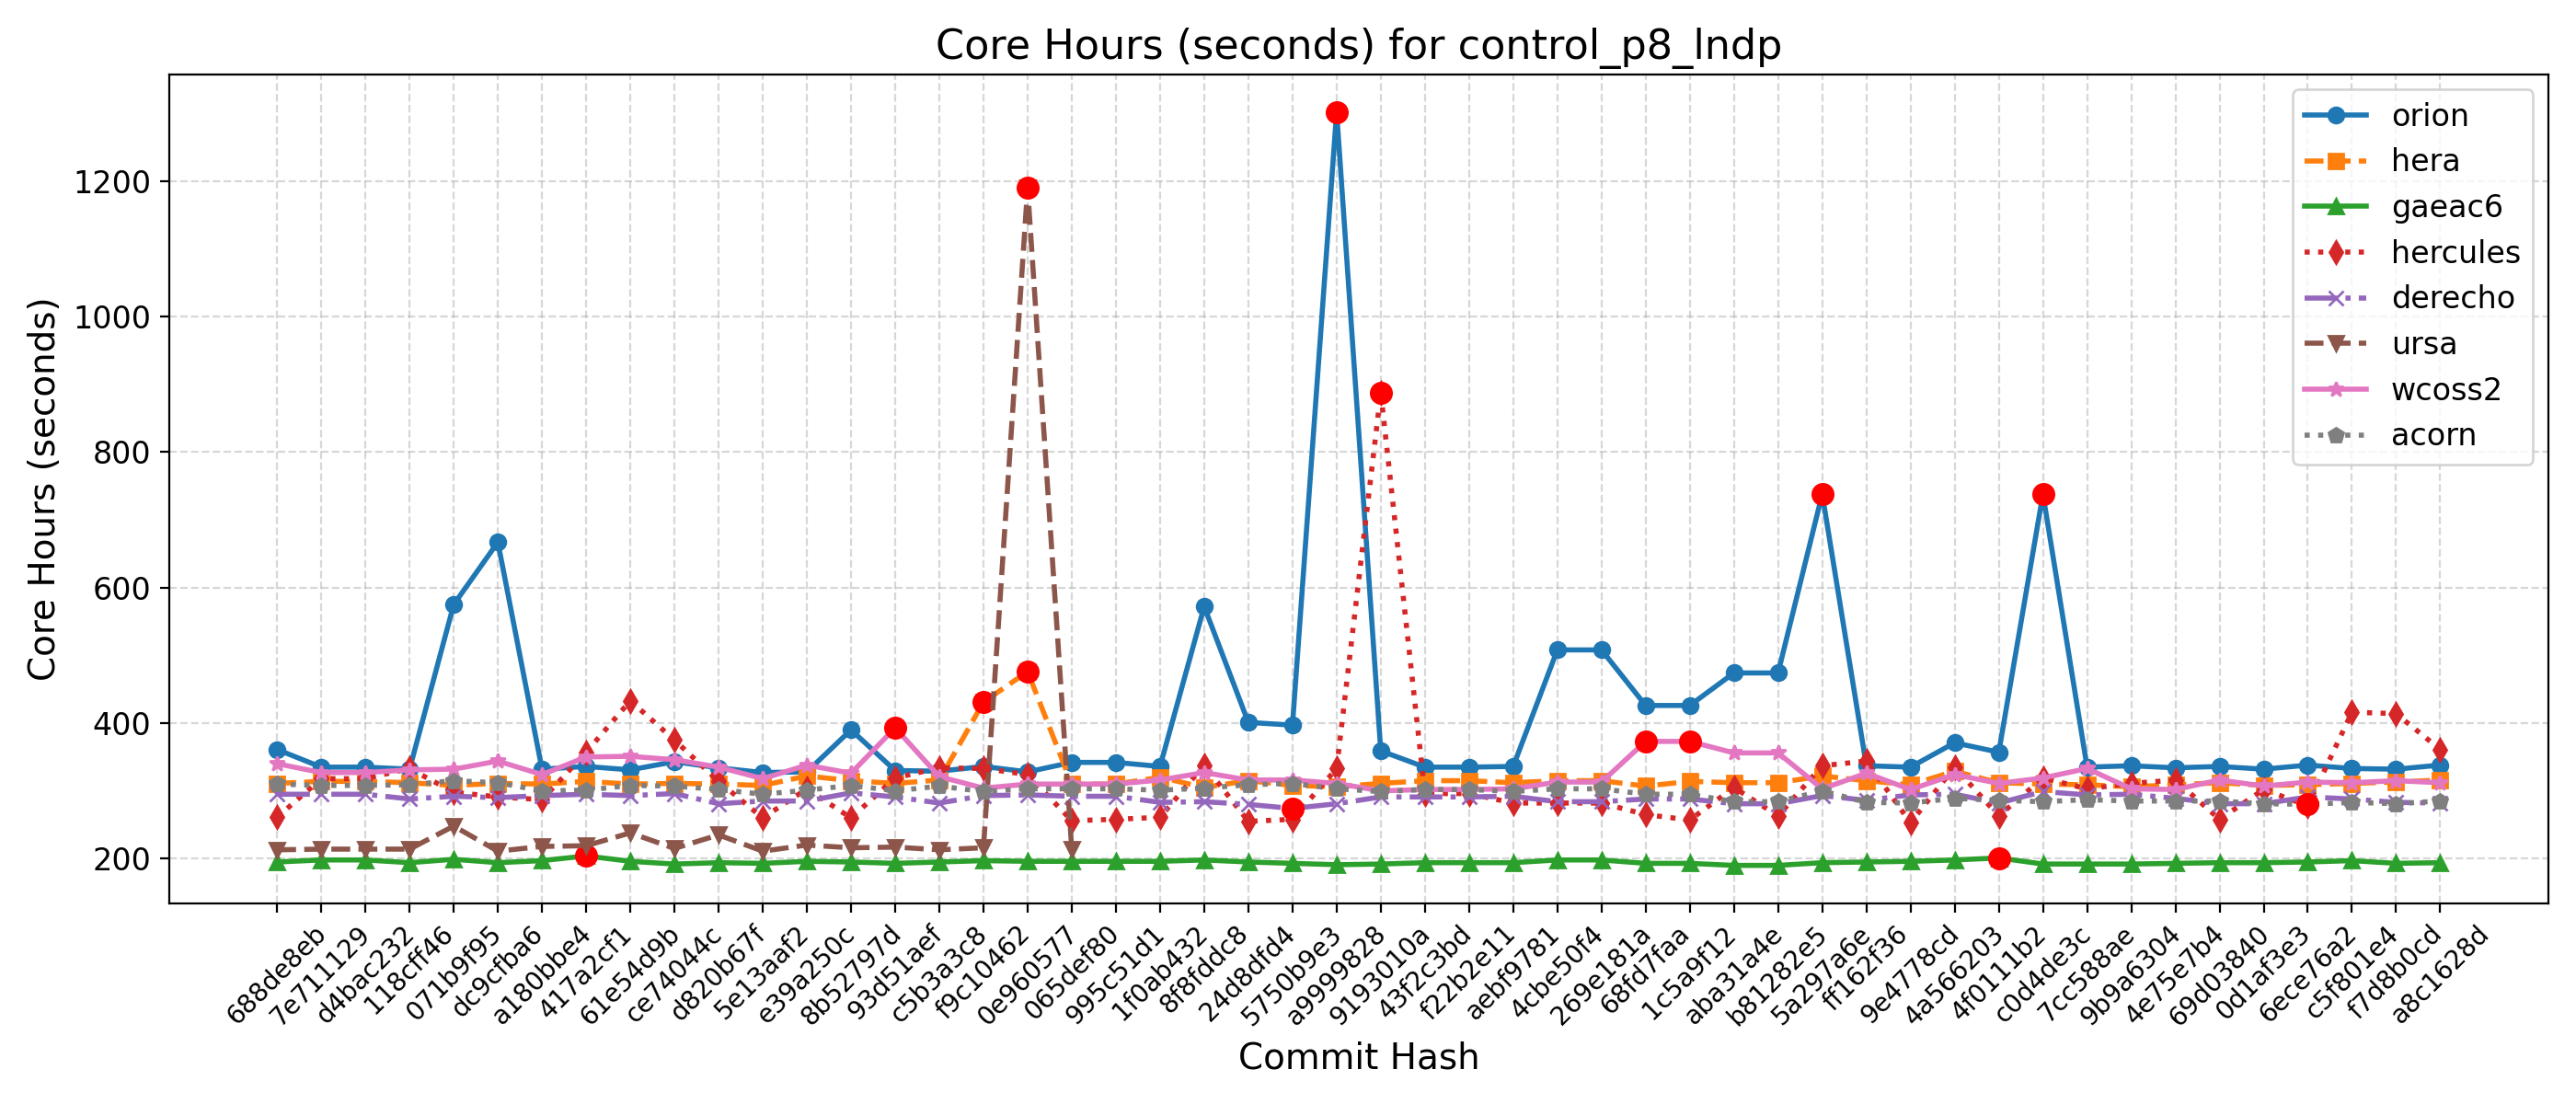

The table this chart was drawn from, first rows:
Hash, Date, Message, orion, hera, gaeac6, hercules, derecho, ursa, wcoss2, acorn
688de8eb, 2025-09-04, Fix default cdmbgwd settings (#2788), 361, 311, 195, 261, 295, 213, 340, 310
7e711129, 2025-09-02, Use container with spack stack 1.9.2 (#2…, 335, 314, 198, 318, 295, 214, 327, 308
d4bac232, 2025-08-29, MPAS dycore + Atmosphere Generalization …, 335, 314, 198, 318, 295, 214, 327, 308
118cff46, 2025-08-25, Add FV3 grid mask for regional domains t…, 332, 312, 194, 333, 288, 214, 331, 309
071b9f95, 2025-08-22, Fix Restart IAU and Ultra-Low Reproducib…, 575, 308, 199, 298, 292, 248, 332, 315
dc9cfba6, 2025-08-19, Update CICE through 2025-07 and switch t…, 667, 311, 194, 291, 290, 211, 344, 312
a180bbe4, 2025-08-15, FV3: Fix Prate_avg and UPP call freq + F…, 332, 310, 197, 287, 293, 218, 324, 300
417a2cf1, 2025-08-13, Fix conus13km tests restart and decompos…, 336, 314, 204, 357, 295, 219, 350, 301
61e54d9b, 2025-08-11, Add two-way ocean-wave coupling feature …, 331, 310, 196, 433, 293, 238, 351, 308
ce74044c, 2025-08-06, Create a user-friendly "process model" t…, 343, 311, 192, 375, 296, 215, 346, 307
d820b67f, 2025-08-01, Update GOCART to v2.4.3 (#2819), 334, 310, 194, 314, 281, 235, 335, 302
5e13aaf2, 2025-07-29, Update DATM meshes and switch to bilinea…, 327, 308, 193, 260, 285, 211, 318, 295
e39a250c, 2025-07-24, Update FV3 hash to include UPP ss192/Urs…, 328, 322, 196, 303, 285, 220, 338, 301
8b52797d, 2025-07-21, Combination of 2684,2707,2771 (MERRA2 3-…, 390, 315, 195, 260, 297, 216, 326, 308
93d51aef, 2025-07-17, Exporting Canopy Variables from AQM to F…, 330, 311, 193, 319, 291, 217, 393, 300
c5b3a3c8, 2025-07-14, GFDLMP-v3 and TEMPO MP microphysics (#25…, 329, 316, 195, 334, 282, 213, 321, 307
f9c10462, 2025-07-11, Combination of several CCPP-physics PRs …, 336, 431, 197, 333, 293, 216, 304, 299
0e960577, 2025-07-09, Combination #2777 (maintask writes CMEPS…, 328, 476, 196, 324, 294, 1190, 310, 303
065def80, 2025-07-07, Port UFS-WM to Ursa (#2471), 342, 310, 196, 256, 292, 214, 310, 303
995c51d1, 2025-07-03, Upgrade UFS-WM to spack-stack/1.9.2 (#26…, 342, 310, 196, 258, 292, , 310, 303
1f0ab432, 2025-07-01, Reduce WW3 memory use (#2624), 336, 320, 196, 261, 283, , 316, 301
8f8fddc8, 2025-06-30, Bring in scale-aware 3DTKE related chang…, 572, 305, 198, 338, 284, , 327, 304
24d8dfd4, 2025-06-26, Slight modification in orographic gravit…, 401, 315, 195, 255, 280, , 316, 309
5750b9e3, 2025-06-20, gcycle update (#2747), 397, 308, 193, 258, 274, , 316, 311
a9999828, 2025-06-12, Add a new parameter in dycore to control…, 1302, 306, 191, 333, 281, , 311, 303
9193010a, 2025-06-06, In Noah-MP, set zero for canopy liquid a…, 359, 311, 192, 888, 291, , 300, 299
43f2c3bd, 2025-06-04, Urgent Documentation Update for HSD Capa…, 335, 315, 194, 296, 291, , 302, 302
f22b2e11, 2025-06-02, Bug fix for surface roughness calculatio…, 335, 315, 194, 296, 291, , 302, 302
aebf9781, 2025-05-27, Fix bug to improve wave initialization b…, 336, 312, 194, 282, 292, , 303, 299
4cbe50f4, 2025-05-23, Add idealized, regional tropical cyclone…, 508, 315, 198, 282, 284, , 313, 303
269e181a, 2025-05-23, Add GFSv17 IAU restart tests without wav…, 508, 315, 198, 282, 284, , 313, 303
68fd7faa, 2025-05-15, Enable Hera, Hercules Gnu tests: cpld_de…, 426, 307, 193, 265, 288, , 373, 295
1c5a9f12, 2025-05-09, Add "ultra low" coupled configurations t…, 426, 314, 193, 257, 288, , 373, 295
aba31a4e, 2025-05-06, Resolve miscellaneous WM issues and upda…, 474, 312, 190, 305, 281, , 356, 284
b81282e5, 2025-05-05, Switch to vector remapping and bilinear …, 474, 312, 190, 263, 281, , 356, 284
5a297a6e, 2025-05-02, improve coupled model startup cost for w…, 738, 322, 194, 337, 293, , 303, 300
ff162f36, 2025-05-01, NSSL MP scheme updates + Stochastic Phys…, 337, 315, 195, 344, 286, , 326, 283
9e4778cd, 2025-04-25, Loosen restriction on optional arguments…, 335, 309, 196, 253, 294, , 302, 282
4a566203, 2025-04-23, CMake Atmosphere Dycore Generalization +…, 371, 329, 198, 335, 295, , 324, 289
4f0111b2, 2025-04-21, Add CMEPS log file at restart write; IAU…, 357, 312, 201, 263, 282, , 311, 286
c0d4de3c, 2025-04-18, Update mom6 to its main repository 20250…, 738, 310, 192, 319, 299, , 319, 284
7cc588ae, 2025-04-16, Add PIO configuration variables for CMEP…, 335, 309, 192, 303, 294, , 333, 287
9b9a6304, 2025-04-11, Memcheck fixes (#2655), 337, 306, 192, 311, 295, , 303, 285
4e75e7b4, 2025-04-10, Update upp submodule to the latest UPP (…, 334, 309, 193, 316, 289, , 302, 285
69d03840, 2025-04-07, Use ESMF Redist instead of Remap for FV3…, 336, 312, 194, 258, 281, , 316, 285
0d1af3e3, 2025-04-02, Convert GFS DDTs from blocked data struc…, 332, 308, 194, 302, 281, , 307, 281
6ece76a2, 2025-03-28, Update WW3  by merging develop  as of 20…, 338, 309, 195, 278, 291, , 313, 280
c5f801e4, 2025-03-27, Sync CDEPS and CMEPS to ESCOMP (#2664), 333, 311, 197, 416, 288, , 312, 283
f7d8b0cd, 2025-03-26, Add support for FV3 native grid (cubed s…, 332, 313, 193, 414, 283, , 315, 281
a8c1628d, 2025-03-24, Introduce prognostic updraft velocity to…, 338, 316, 194, 361, 282, , 312, 285
